6-way image classification set "Dataset Kelapa Sawit" from GitHub (AnantawidyaPrayoga/Oil-Palm); label vocabulary: empty bunch, overripe, ripe, rotten, underripe, unripe.

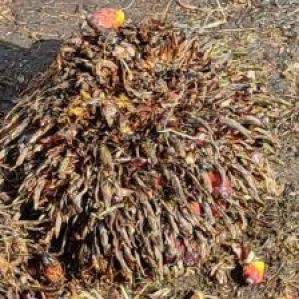
Label: overripe

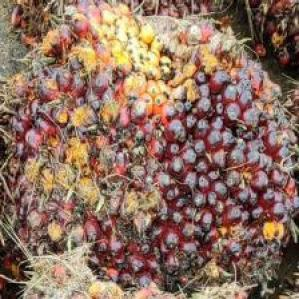
Label: underripe

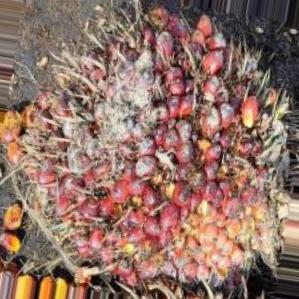
Label: ripe

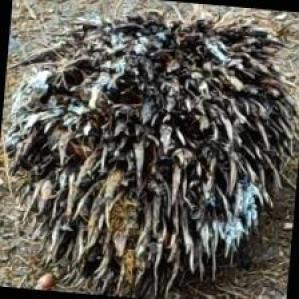
Label: empty bunch

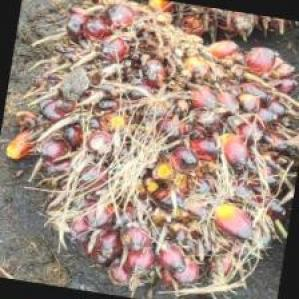
Label: unripe

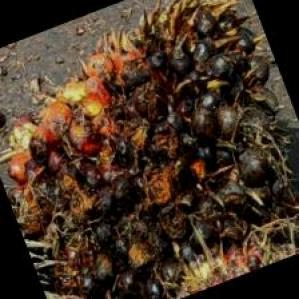
Label: rotten
